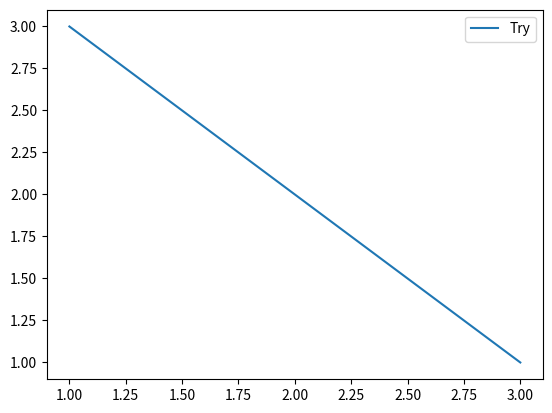

Write the Python code that produced this figure.
import matplotlib.pyplot as plt

x = [1, 2, 3]
y = [3, 2, 1]

plt.plot(x, y, label="Try")
plt.legend()

plt.show()
